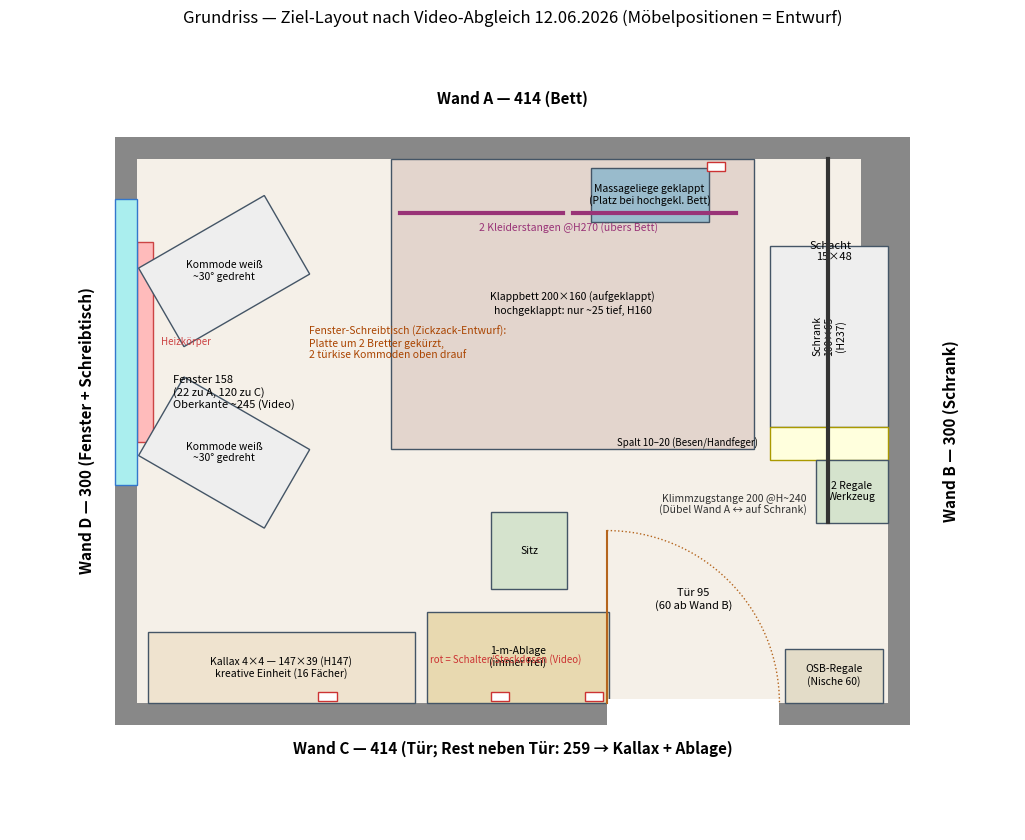

Write Python code to recreate this figure. (Note: this script raises an exception after producing the figure.)
"""Erzeugt den 2D-Grundriss (grundriss.png) — Ziel-Layout nach Video-Abgleich 12.06.2026.

Koordinaten in cm: x entlang Wand A (0 = Ecke D/A), y von Wand A Richtung Wand C.
"""
from pathlib import Path

import matplotlib
matplotlib.use("Agg")
import matplotlib.pyplot as plt
from matplotlib.patches import Rectangle

A, B = 414, 300          # Wandlängen
SCHACHT_X, SCHACHT_Y = 15, 48
DOOR_FROM_B, DOOR_W = 60, 95
WIN_FROM_C, WIN_TO_A = 120, 22
WIN_W = B - WIN_FROM_C - WIN_TO_A   # 158
WALL = 12                # gezeichnete Wandstärke

fig, ax = plt.subplots(figsize=(11, 8.5))

# Wände als äußerer Rahmen
ax.add_patch(Rectangle((-WALL, -WALL), A + 2*WALL, B + 2*WALL, facecolor="#888", zorder=0))
ax.add_patch(Rectangle((0, 0), A, B, facecolor="#f5f0e8", zorder=1))

# Schacht in Ecke A/B (rechts an Wand A) — im Video nie sichtbar, Maß aus Chat
ax.add_patch(Rectangle((A - SCHACHT_X, 0), SCHACHT_X, SCHACHT_Y, facecolor="#888", zorder=2))
ax.annotate("Schacht\n15×48", (A - SCHACHT_X - 5, SCHACHT_Y + 8), fontsize=8, ha="right")

# Tür in Wand C (Maß ab Wand B; alte Kassettentür, Band links, öffnet nach innen)
door_x0 = A - DOOR_FROM_B - DOOR_W
ax.add_patch(Rectangle((door_x0, B - 2), DOOR_W, WALL + 4, facecolor="#fff", edgecolor="none", zorder=3))
ax.plot([door_x0, door_x0], [B, B - DOOR_W], color="#b5651d", zorder=4)
ax.add_patch(plt.matplotlib.patches.Arc((door_x0, B), 2*DOOR_W, 2*DOOR_W,
             theta1=270, theta2=360, color="#b5651d", linestyle=":", zorder=4))
ax.annotate("Tür 95\n(60 ab Wand B)", (door_x0 + DOOR_W/2, B - 52), fontsize=8, ha="center")

# Fenster in Wand D (x=0); Maß ab Wand C. Oberkante ~245 (Video-Schätzung), Heizkörper darunter
win_y0 = WIN_TO_A
ax.add_patch(Rectangle((-WALL, win_y0), WALL, WIN_W, facecolor="#aee", edgecolor="#37c", zorder=3))
ax.annotate(f"Fenster {WIN_W}\n(22 zu A, 120 zu C)\nOberkante ~245 (Video)", (20, win_y0 + WIN_W/2 + 28),
            fontsize=8, va="center")
ax.add_patch(Rectangle((0, win_y0 + 24), 9, 110, facecolor="#fbb", edgecolor="#c44", zorder=2))
ax.annotate("Heizkörper", (13, win_y0 + 79), fontsize=7, va="center", color="#c44")

def moebel(x, y, w, h, label, color="#cdd8e3", rot_label=False, angle=0):
    ax.add_patch(Rectangle((x, y), w, h, facecolor=color, edgecolor="#456", zorder=2,
                           angle=angle, rotation_point="center"))
    ax.annotate(label, (x + w/2, y + h/2), fontsize=7.5, ha="center", va="center",
                rotation=90 if rot_label else 0)

# --- Ziel-Layout (Video-Abgleich 12.06.2026; Positionen = ENTWURF) ---

# Klappbett an Wand A („ganz ran"), rechtes Ende links neben der Klimmzugstange;
# Ecke D/A bleibt frei für den Fenster-Schreibtisch. Grundfläche 200×160 (bestätigt)
moebel(140, 0, 200, 160, "Klappbett 200×160 (aufgeklappt)\nhochgeklappt: nur ~25 tief, H160", "#e3d5cd")

# 2 Kleiderstangen @H270 übers Bett
ax.plot([145, 235], [30, 30], color="#937", lw=3, zorder=5)
ax.plot([240, 330], [30, 30], color="#937", lw=3, zorder=5)
ax.annotate("2 Kleiderstangen @H270 (übers Bett)", (238, 40), fontsize=7.5, ha="center", color="#937")

# Großer weißer Schrank an Wand B nach dem Schacht + Spalt + 2 Werkzeug-Regale
moebel(A - 65, SCHACHT_Y, 65, 100, "Schrank\n100×65\n(H237)", "#eee", True)
ax.add_patch(Rectangle((A - 65, SCHACHT_Y + 100), 65, 18, facecolor="#ffd", edgecolor="#a90", zorder=2))
ax.annotate("Spalt 10–20 (Besen/Handfeger)", (A - 72, SCHACHT_Y + 109), fontsize=7, ha="right", va="center")
moebel(A - 40, SCHACHT_Y + 118, 40, 35, "2 Regale\nWerkzeug", "#d5e3cd")

# Klimmzugstange 200 Ø5 @H~240: Dübel an Wand A ↔ liegt auf dem Schrank (Ton 7:20)
ax.plot([A - 33, A - 33], [0, 200], color="#333", lw=3, zorder=5)
ax.annotate("Klimmzugstange 200 @H~240\n(Dübel Wand A ↔ auf Schrank)", (A - 45, 196), fontsize=7.5,
            ha="right", color="#333")

# Massageliege geklappt — Platz entsteht bei hochgeklapptem Bett (Ton 11:33)
moebel(250, 5, 65, 30, "Massageliege geklappt\n(Platz bei hochgekl. Bett)", "#9bc")

# Kallax 4×4 an Wand C — kreative Einheit; rechts 1-m-Ablage (immer frei) + Sitz
moebel(6, B - 39, 147, 39, "Kallax 4×4 — 147×39 (H147)\nkreative Einheit (16 Fächer)", "#efe3cf")
moebel(160, B - 50, 100, 50, "1-m-Ablage\n(immer frei)", "#e8d9b0")
moebel(195, B - 105, 42, 42, "Sitz", "#d5e3cd")

# Fenster-Schreibtisch: 2 weiße Kommoden ~30° gedreht + gekürzte Platte (Zickzack-Entwurf)
moebel(8, 37, 80, 50, "Kommode weiß\n~30° gedreht", "#eee", angle=-30)
moebel(8, 137, 80, 50, "Kommode weiß\n~30° gedreht", "#eee", angle=30)
ax.annotate("Fenster-Schreibtisch (Zickzack-Entwurf):\nPlatte um 2 Bretter gekürzt,\n2 türkise Kommoden oben drauf",
            (95, 110), fontsize=7.5, ha="left", color="#a40")

# Bestand: OSB-Regale in der 60-cm-Nische zwischen Schrank und Tür
moebel(door_x0 + DOOR_W + 3, B - 30, 54, 30, "OSB-Regale\n(Nische 60)", "#e3dcc8")

# Elektrik (Video): Schalter+Steckdose neben Tür, 2 Doppel-Steckdosen Wand C, Steckdose Wand A kniehoch
for ex, ey in [(door_x0 - 12, B - 6), (100, B - 6), (195, B - 6), (A - 100, 2)]:
    ax.add_patch(Rectangle((ex, ey), 10, 5, facecolor="#fff", edgecolor="#c33", zorder=6))
ax.annotate("rot = Schalter/Steckdosen (Video)", (door_x0 - 14, B - 22), fontsize=7, ha="right", color="#c33")

# Wandbeschriftung + Maßketten
ax.annotate("Wand A — 414 (Bett)", (A/2, -30), ha="center", fontsize=11, weight="bold")
ax.annotate("Wand B — 300 (Schrank)", (A + 30, B/2), va="center", fontsize=11, weight="bold", rotation=90)
ax.annotate("Wand C — 414 (Tür; Rest neben Tür: 259 → Kallax + Ablage)", (A/2, B + 28), ha="center",
            fontsize=11, weight="bold")
ax.annotate("Wand D — 300 (Fenster + Schreibtisch)", (-32, B/2), va="center", fontsize=11,
            weight="bold", rotation=90)

ax.set_xlim(-70, A + 70); ax.set_ylim(-70, B + 70)
ax.set_aspect("equal"); ax.invert_yaxis(); ax.axis("off")
ax.set_title("Grundriss — Ziel-Layout nach Video-Abgleich 12.06.2026 (Möbelpositionen = Entwurf)", fontsize=12)
plt.tight_layout()
plt.savefig(Path(__file__).parent / "grundriss.png", dpi=150)
print("ok")
